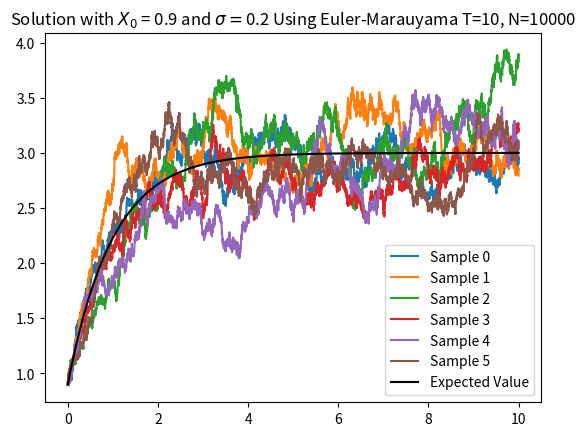

The script that saved this image:
import numpy as np
import matplotlib.pyplot as plt

# Approximates the solution to the SDE 
# dX(t) = r(mu-X(t)) dt + sigma*sqrt(X(t)) dW_{t}, 
# X(0) = X_{0}
# using Euler-Marauyama

# Solving the mean reverting squrae root process
# The problem has mean at mu, and should always ``come back home'
# For X0>0, the process will always stay positive since the 
#   variance terms become small when X approaches 0, provided
#   2*r*mu > sigma^2

# play around with the initial condition to see different behavior
X0 = 0.9

r = 1.0
mu = 3.0
sigma = 0.25


# solving the stochastic DE
# dX(t) = f(X(t)) dt + g(X(t)) dW_{t}
# X(0) = X0
def f(x):
    return r*(mu-x)

def g(x):
    #return float(sigma*np.pow(abs(x), 0.5))
    return float(sigma*np.pow(x, 0.5))

T = 10.0
N = 10000
delta = T/N

num_simulations = 6
X = np.zeros((num_simulations, N))
X[:,0] = X[:,0]+X0

# generate Brownian increments
dW = np.random.normal(0, np.sqrt(delta), (num_simulations, N))

# Euler-Maruyama
for k in range(num_simulations):
    for i in range(N-1):
        X[k, i+1] = X[k, i] + f(X[k, i]) * delta + g(X[k,i]) * dW[k,i]

# generate Brownian motion (optional, if you have a closed form for exact solution) 
"""
W = np.zeros((num_simulations, N))
for k in range(num_simulations):
    W[k,] = np.append([0], np.cumsum(dW[k,:-1]))
"""

# plot
t = np.linspace(0,T, N)
mean_line = np.zeros(N)+mu
expected_X = X0*np.exp(-r*t) + mu*(1-np.exp(-r*t))

fig, axs = plt.subplots()

for k in range(num_simulations):
    axs.plot(t, X[k,], label='Sample %d'%k)

axs.plot(t, expected_X, label='Expected Value', color='black')

#axs.plot(t, mean_line, label="_Mean Value", color="black")

axs.set_title("Solution with $X_{0}$ = %1.1f and $\\sigma = $%1.1f Using Euler-Marauyama T=%d, N=%d"%(X0, sigma, T, N))
axs.legend()
plt.show()
